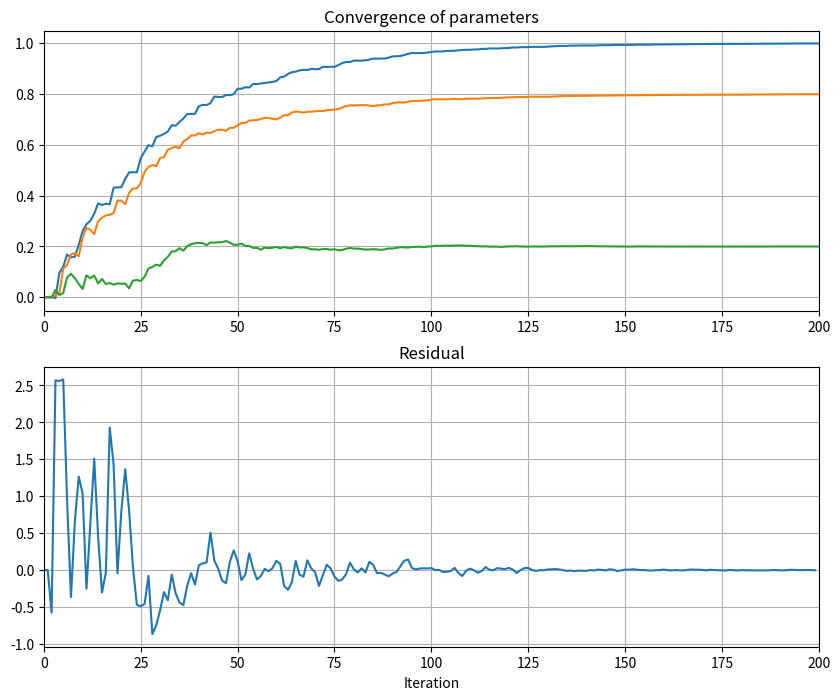

Generate this figure with matplotlib:
#%%
import numpy as np
from random import seed
import matplotlib.pyplot as plt
seed(42)

# generate signal
nsamp = 200
H = np.array([1, 0.8, 0.2])
u = np.random.normal(size = nsamp)

# LMS parms
mu = 0.1
delta = 1e-6

# reserve mem
w = np.zeros((len(H), nsamp+1))
e = np.zeros(nsamp)

# LMS loop
w_n = np.zeros((len(H)))
for it in range(len(H), nsamp+1):
    u_n = np.flip(u[it-len(H):it]).T
    d = H.T @ u_n
    d_hat = w[:, it-1].T @ u_n
    e_n = d - d_hat
    w_n = w_n + (mu / (delta + u_n.T @ u_n)) * u_n * e_n


    # store values for later plotting
    e[it-1] = e_n
    w[:, it] = w_n

# plot results
# complete code here
fig, ax = plt.subplots(2, 1, figsize=(10, 8)) # 
ax[0].plot(w.T)
ax[0].set_title('Convergence of parameters')
ax[0].set_xlim((0,nsamp))
ax[0].grid()

ax[1].plot(e)
ax[1].set_title('Residual')
ax[1].set_xlabel('Iteration')
ax[1].set_xlim((0,nsamp))
ax[1].grid()
plt.show() 
# %%
